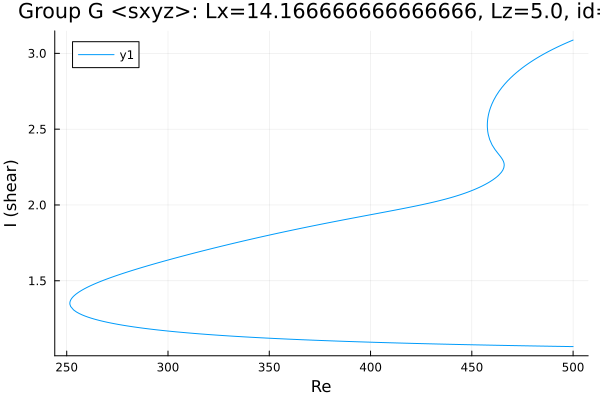

The table this chart was drawn from, first rows:
Re, shear
500.0, 3.088
499, 3.082
497.5, 3.074
496.1, 3.065
494.7, 3.057
493.3, 3.048
491.9, 3.039
490.5, 3.03
489.1, 3.02
487.6, 3.011
486.2, 3
484.8, 2.99
483.4, 2.979
483.3, 2.978
481.8, 2.967
480.4, 2.955
479, 2.943
477.6, 2.93
476.2, 2.916
474.8, 2.902
473.4, 2.888
471.9, 2.872
470.5, 2.855
469.1, 2.838
467.7, 2.819
466.3, 2.798
464.9, 2.775
463.5, 2.75
462, 2.721
460.8, 2.691
459.9, 2.665
459.2, 2.642
458.8, 2.623
458.4, 2.607
458.2, 2.594
458, 2.582
457.9, 2.573
457.8, 2.565
457.8, 2.558
457.8, 2.553
457.7, 2.549
457.7, 2.545
457.7, 2.542
457.7, 2.539
457.7, 2.537
457.7, 2.535
457.7, 2.533
457.7, 2.532
457.7, 2.531
457.7, 2.53
457.7, 2.529
457.7, 2.528
457.7, 2.528
457.7, 2.527
457.7, 2.527
457.7, 2.527
457.7, 2.526
457.7, 2.526
457.7, 2.526
457.7, 2.526
... 469 more rows
